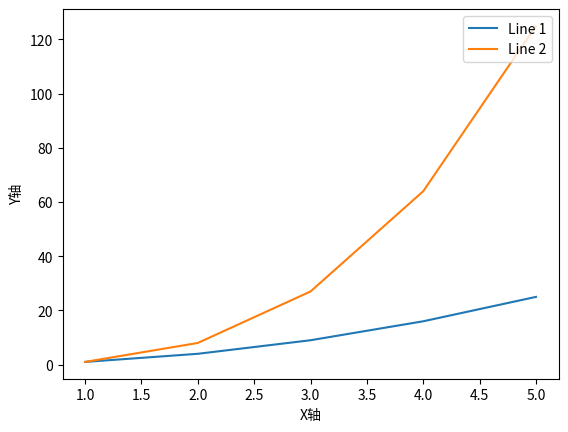

This figure's Python source:
import matplotlib.pyplot as plt

# 示例数据
x = [1, 2, 3, 4, 5]
y1 = [1, 4, 9, 16, 25]
y2 = [1, 8, 27, 64, 125]

# 创建图表和坐标轴
fig, ax = plt.subplots()

# 绘制折线图
line1, = ax.plot(x, y1, label='Line 1')
line2, = ax.plot(x, y2, label='Line 2')

# 添加坐标轴标签
ax.set_xlabel('X轴')
ax.set_ylabel('Y轴')

# 添加图例
ax.legend(loc='upper right')

# 显示图表
plt.show()